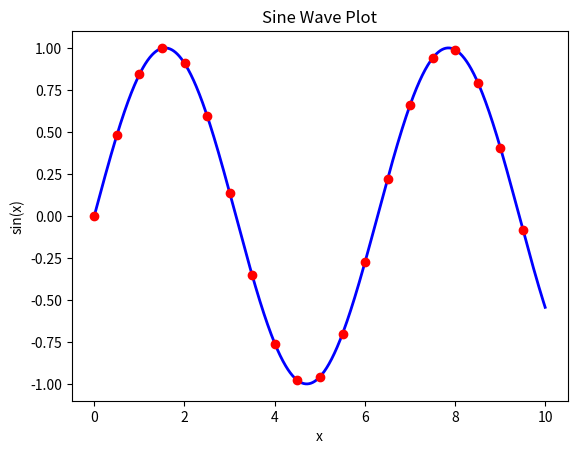

Write Python code to recreate this figure.
#!/usr/bin/env python3

import numpy as np
import matplotlib.pyplot as plt

xs = np.linspace(0.0, 10.0, 1000)
ys = np.sin(xs)
plt.xlabel("x")
plt.ylabel("sin(x)")
plt.title("Sine Wave Plot")
plt.plot(xs, ys, 'b-', linewidth=2.0)
plt.plot(xs[::50], ys[::50], "ro")
plt.savefig("sin.png")
plt.show()
